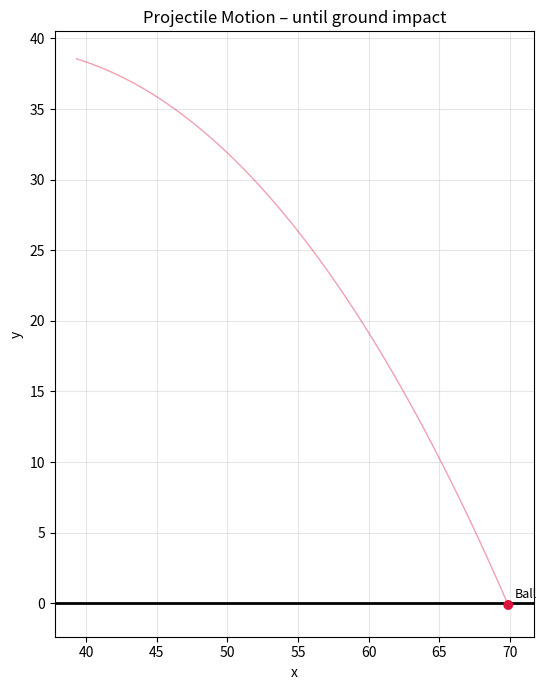

Write Python code to recreate this figure. (Note: this script raises an exception after producing the figure.)
"""
=============================================================
  GENERAL PURPOSE 2D PHYSICS SIMULATION ENGINE
  - Particles + Forces + Integrators
  - Runs continuously until your stopping condition is met
=============================================================
"""

import numpy as np
import matplotlib.pyplot as plt
from matplotlib.animation import FuncAnimation
from typing import List, Callable, Optional, Dict, Any
import time


class Particle:
    """Single particle with mass, position, velocity, and optional radius/charge"""
    
    def __init__(self, 
                 mass: float = 1.0, 
                 pos: np.ndarray = None, 
                 vel: np.ndarray = None,
                 radius: float = 0.1,
                 charge: float = 0.0,
                 color: str = 'blue',
                 name: str = ""):
        
        self.mass = float(mass)
        self.pos = np.array(pos if pos is not None else [0.0, 0.0], dtype=float)
        self.vel = np.array(vel if vel is not None else [0.0, 0.0], dtype=float)
        self.force = np.zeros(2, dtype=float)   # Accumulated force this step
        self.radius = float(radius)
        self.charge = float(charge)
        self.color = color
        self.name = name
        self.trail = [self.pos.copy()]          # For path visualization
        
    def reset_force(self):
        self.force[:] = 0.0
        
    def apply_force(self, f: np.ndarray):
        self.force += f
        
    def kinetic_energy(self) -> float:
        return 0.5 * self.mass * np.dot(self.vel, self.vel)
    
    def __repr__(self):
        return f"Particle({self.name or 'unnamed'}, m={self.mass:.2f}, pos={self.pos})"


class Force:
    """Base class for forces. Override calculate()"""
    
    def calculate(self, particles: List[Particle], t: float = 0.0) -> None:
        """Apply forces to particles (modifies particle.force in-place)"""
        raise NotImplementedError


class Gravity(Force):
    """Uniform gravity (downward by default)"""
    
    def __init__(self, g: float = 9.81, direction: np.ndarray = None):
        self.g = g
        self.direction = np.array(direction if direction is not None else [0.0, -1.0], dtype=float)
        self.direction /= np.linalg.norm(self.direction)
        
    def calculate(self, particles: List[Particle], t: float = 0.0):
        for p in particles:
            p.apply_force(p.mass * self.g * self.direction)


class Spring(Force):
    """Hooke's law spring between two particles (or particle and fixed point)"""
    
    def __init__(self, p1_idx: int, p2_idx: Optional[int], 
                 k: float = 10.0, rest_length: float = 1.0,
                 fixed_point: np.ndarray = None, damping: float = 0.0):
        self.p1 = p1_idx
        self.p2 = p2_idx
        self.k = k
        self.rest_length = rest_length
        self.fixed_point = np.array(fixed_point, dtype=float) if fixed_point is not None else None
        self.damping = damping
        
    def calculate(self, particles: List[Particle], t: float = 0.0):
        p1 = particles[self.p1]
        
        if self.p2 is not None:
            p2 = particles[self.p2]
            delta = p2.pos - p1.pos
            rel_vel = p2.vel - p1.vel
        else:
            delta = self.fixed_point - p1.pos
            rel_vel = -p1.vel
            
        dist = np.linalg.norm(delta)
        if dist < 1e-8:
            return
            
        direction = delta / dist
        spring_force = self.k * (dist - self.rest_length) * direction
        damping_force = self.damping * np.dot(rel_vel, direction) * direction
        
        force = spring_force + damping_force
        
        p1.apply_force(force)
        if self.p2 is not None:
            p2.apply_force(-force)


class Drag(Force):
    """Linear + quadratic air resistance"""
    
    def __init__(self, linear: float = 0.1, quadratic: float = 0.0):
        self.linear = linear
        self.quadratic = quadratic
        
    def calculate(self, particles: List[Particle], t: float = 0.0):
        for p in particles:
            speed = np.linalg.norm(p.vel)
            if speed > 1e-8:
                drag = -self.linear * p.vel - self.quadratic * speed * p.vel
                p.apply_force(drag)


class PairwiseGravity(Force):
    """Newtonian gravity between all particles (G is softened for stability)"""
    
    def __init__(self, G: float = 1.0, softening: float = 0.1):
        self.G = G
        self.softening = softening
        
    def calculate(self, particles: List[Particle], t: float = 0.0):
        n = len(particles)
        for i in range(n):
            for j in range(i + 1, n):
                delta = particles[j].pos - particles[i].pos
                dist2 = np.dot(delta, delta) + self.softening**2
                dist = np.sqrt(dist2)
                force_mag = self.G * particles[i].mass * particles[j].mass / dist2
                force = force_mag * delta / dist
                
                particles[i].apply_force(force)
                particles[j].apply_force(-force)


class CustomForce(Force):
    """User-defined force via a function: fn(particles, t) -> None"""
    
    def __init__(self, fn: Callable[[List[Particle], float], None]):
        self.fn = fn
        
    def calculate(self, particles: List[Particle], t: float = 0.0):
        self.fn(particles, t)


class Simulation:
    """
    Main simulation engine.
    
    Usage:
        sim = Simulation(particles, forces)
        sim.run_until(stop_condition, dt=0.01, max_steps=100000)
    """
    
    def __init__(self, 
                 particles: List[Particle], 
                 forces: List[Force] = None,
                 integrator: str = "verlet"):
        
        self.particles = particles
        self.forces = forces if forces is not None else []
        self.integrator = integrator.lower()
        self.time = 0.0
        self.step_count = 0
        self.history = []          # Optional: store states
        
        valid = ["euler", "verlet", "rk4"]
        if self.integrator not in valid:
            raise ValueError(f"Integrator must be one of {valid}")
    
    def _compute_forces(self):
        for p in self.particles:
            p.reset_force()
        for force in self.forces:
            force.calculate(self.particles, self.time)
    
    def _euler_step(self, dt: float):
        self._compute_forces()
        for p in self.particles:
            acc = p.force / p.mass
            p.pos += p.vel * dt
            p.vel += acc * dt
    
    def _verlet_step(self, dt: float):
        # Velocity Verlet (better energy conservation)
        self._compute_forces()
        for p in self.particles:
            acc = p.force / p.mass
            p.pos += p.vel * dt + 0.5 * acc * dt**2
            p.vel += 0.5 * acc * dt   # half step
        
        self._compute_forces()
        for p in self.particles:
            acc = p.force / p.mass
            p.vel += 0.5 * acc * dt   # complete the velocity update
    
    def _rk4_step(self, dt: float):
        # Classic 4th order Runge-Kutta
        n = len(self.particles)
        # Save initial state
        pos0 = np.array([p.pos.copy() for p in self.particles])
        vel0 = np.array([p.vel.copy() for p in self.particles])
        
        def get_acc():
            self._compute_forces()
            return np.array([p.force / p.mass for p in self.particles])
        
        # k1
        a1 = get_acc()
        k1_v = a1
        k1_x = vel0
        
        # k2
        for i, p in enumerate(self.particles):
            p.pos = pos0[i] + 0.5 * dt * k1_x[i]
            p.vel = vel0[i] + 0.5 * dt * k1_v[i]
        a2 = get_acc()
        k2_v = a2
        k2_x = vel0 + 0.5 * dt * k1_v
        
        # k3
        for i, p in enumerate(self.particles):
            p.pos = pos0[i] + 0.5 * dt * k2_x[i]
            p.vel = vel0[i] + 0.5 * dt * k2_v[i]
        a3 = get_acc()
        k3_v = a3
        k3_x = vel0 + 0.5 * dt * k2_v
        
        # k4
        for i, p in enumerate(self.particles):
            p.pos = pos0[i] + dt * k3_x[i]
            p.vel = vel0[i] + dt * k3_v[i]
        a4 = get_acc()
        k4_v = a4
        k4_x = vel0 + dt * k3_v
        
        # Final update
        for i, p in enumerate(self.particles):
            p.pos = pos0[i] + (dt / 6.0) * (k1_x[i] + 2*k2_x[i] + 2*k3_x[i] + k4_x[i])
            p.vel = vel0[i] + (dt / 6.0) * (k1_v[i] + 2*k2_v[i] + 2*k3_v[i] + k4_v[i])
    
    def step(self, dt: float):
        if self.integrator == "euler":
            self._euler_step(dt)
        elif self.integrator == "verlet":
            self._verlet_step(dt)
        elif self.integrator == "rk4":
            self._rk4_step(dt)
            
        self.time += dt
        self.step_count += 1
        
        # Optional trail update (keep last N points)
        for p in self.particles:
            p.trail.append(p.pos.copy())
            if len(p.trail) > 500:
                p.trail.pop(0)
    
    def run_until(self, 
                  stop_condition: Callable[["Simulation"], bool],
                  dt: float = 0.01,
                  max_steps: int = 100_000,
                  print_every: int = 1000,
                  store_history: bool = False) -> Dict[str, Any]:
        """
        Keep simulating until stop_condition(sim) returns True
        or max_steps is reached.
        
        Returns a dictionary with results.
        """
        print(f"▶ Simulation started | Integrator: {self.integrator} | dt={dt}")
        start_wall = time.time()
        
        while self.step_count < max_steps:
            self.step(dt)
            
            if store_history:
                state = {
                    "time": self.time,
                    "positions": [p.pos.copy() for p in self.particles],
                    "velocities": [p.vel.copy() for p in self.particles]
                }
                self.history.append(state)
            
            if self.step_count % print_every == 0:
                print(f"  Step {self.step_count:6d} | t = {self.time:8.3f}s")
            
            if stop_condition(self):
                break
        
        wall_time = time.time() - start_wall
        success = stop_condition(self)
        
        result = {
            "success": success,
            "final_time": self.time,
            "steps": self.step_count,
            "wall_time": wall_time,
            "particles": self.particles,
        }
        
        print("\n" + "="*50)
        if success:
            print(f"✅ Result found after {self.step_count} steps")
            print(f"   Simulation time : {self.time:.4f} s")
            print(f"   Wall clock time : {wall_time:.3f} s")
        else:
            print(f"⚠️  Max steps ({max_steps}) reached without meeting condition")
            print(f"   Final time: {self.time:.4f} s")
        print("="*50)
        
        return result
    
    def total_energy(self) -> float:
        """Rough kinetic energy (potential depends on forces)"""
        return sum(p.kinetic_energy() for p in self.particles)
    
    def plot(self, show_trails: bool = True, title: str = "Physics Simulation"):
        """Simple static plot of current positions + trails"""
        fig, ax = plt.subplots(figsize=(9, 7))
        
        for p in self.particles:
            if show_trails and len(p.trail) > 1:
                trail = np.array(p.trail)
                ax.plot(trail[:, 0], trail[:, 1], alpha=0.4, color=p.color, linewidth=1)
            
            circle = plt.Circle(p.pos, p.radius, color=p.color, zorder=5)
            ax.add_patch(circle)
            ax.plot(p.pos[0], p.pos[1], 'o', color=p.color, markersize=2)
            
            if p.name:
                ax.annotate(p.name, p.pos, textcoords="offset points", xytext=(5,5), fontsize=9)
        
        ax.set_aspect('equal')
        ax.grid(True, alpha=0.3)
        ax.set_title(title)
        ax.set_xlabel("x")
        ax.set_ylabel("y")
        plt.tight_layout()
        return fig, ax


# ============================================================
# READY-TO-RUN EXAMPLES
# ============================================================

def example_projectile_until_ground():
    """Projectile motion – run until it hits the ground (y <= 0)"""
    print("\n🚀 Example 1: Projectile Motion (until hits ground)\n")
    
    p = Particle(mass=1.0, pos=[0, 10], vel=[15, 25], radius=0.3, color='crimson', name="Ball")
    
    sim = Simulation([p], forces=[Gravity(g=9.81), Drag(linear=0.05)], integrator="verlet")
    
    def hit_ground(sim):
        return sim.particles[0].pos[1] <= 0.0
    
    result = sim.run_until(hit_ground, dt=0.005, max_steps=50000, print_every=500)
    
    print(f"\nLanding position : x = {result['particles'][0].pos[0]:.3f} m")
    print(f"Final velocity   : {result['particles'][0].vel}")
    
    fig, ax = sim.plot(title="Projectile Motion – until ground impact")
    ax.axhline(0, color='black', linewidth=2)
    plt.savefig("/home/workdir/artifacts/projectile.png", dpi=120)
    plt.close()
    print("Plot saved → projectile.png")
    return result


def example_spring_until_rest():
    """Spring-mass system – run until almost at rest"""
    print("\n🌀 Example 2: Damped Spring-Mass (until almost rest)\n")
    
    p = Particle(mass=1.0, pos=[1.5, 0], vel=[0, 0], radius=0.15, color='teal', name="Mass")
    
    spring = Spring(p1_idx=0, p2_idx=None, k=20.0, rest_length=1.0, 
                    fixed_point=[0, 0], damping=1.5)
    
    sim = Simulation([p], forces=[spring], integrator="verlet")
    
    def almost_rest(sim):
        speed = np.linalg.norm(sim.particles[0].vel)
        extension = abs(np.linalg.norm(sim.particles[0].pos) - 1.0)
        return speed < 0.01 and extension < 0.02
    
    result = sim.run_until(almost_rest, dt=0.01, max_steps=20000)
    
    fig, ax = sim.plot(title="Damped Spring → Equilibrium")
    ax.plot(0, 0, 'ks', markersize=10, label="Fixed point")
    ax.legend()
    plt.savefig("/home/workdir/artifacts/spring.png", dpi=120)
    plt.close()
    print("Plot saved → spring.png")
    return result


def example_orbit_until_period():
    """Two-body orbit – run for approximately one period"""
    print("\n🪐 Example 3: Simple 2-body Orbit\n")
    
    # Central body
    sun = Particle(mass=100.0, pos=[0, 0], vel=[0, 0], radius=0.4, color='orange', name="Sun")
    # Planet
    planet = Particle(mass=1.0, pos=[5, 0], vel=[0, 4.5], radius=0.2, color='royalblue', name="Planet")
    
    sim = Simulation([sun, planet], 
                     forces=[PairwiseGravity(G=1.0, softening=0.05)], 
                     integrator="verlet")
    
    # Stop after roughly one orbital period (we estimate)
    target_time = 8.0   # approximate
    
    def one_period(sim):
        return sim.time >= target_time
    
    result = sim.run_until(one_period, dt=0.005, max_steps=50000, print_every=1000)
    
    fig, ax = sim.plot(title="2-Body Gravitational Orbit")
    plt.savefig("/home/workdir/artifacts/orbit.png", dpi=120)
    plt.close()
    print("Plot saved → orbit.png")
    return result


if __name__ == "__main__":
    print("="*60)
    print("   GENERAL 2D PHYSICS SIMULATION ENGINE")
    print("   Runs until your condition is satisfied")
    print("="*60)
    
    # Run examples
    example_projectile_until_ground()
    example_spring_until_rest()
    example_orbit_until_period()
    
    print("\n✅ All examples completed successfully!")
    print("You can now import this engine and create your own simulations.")
              
